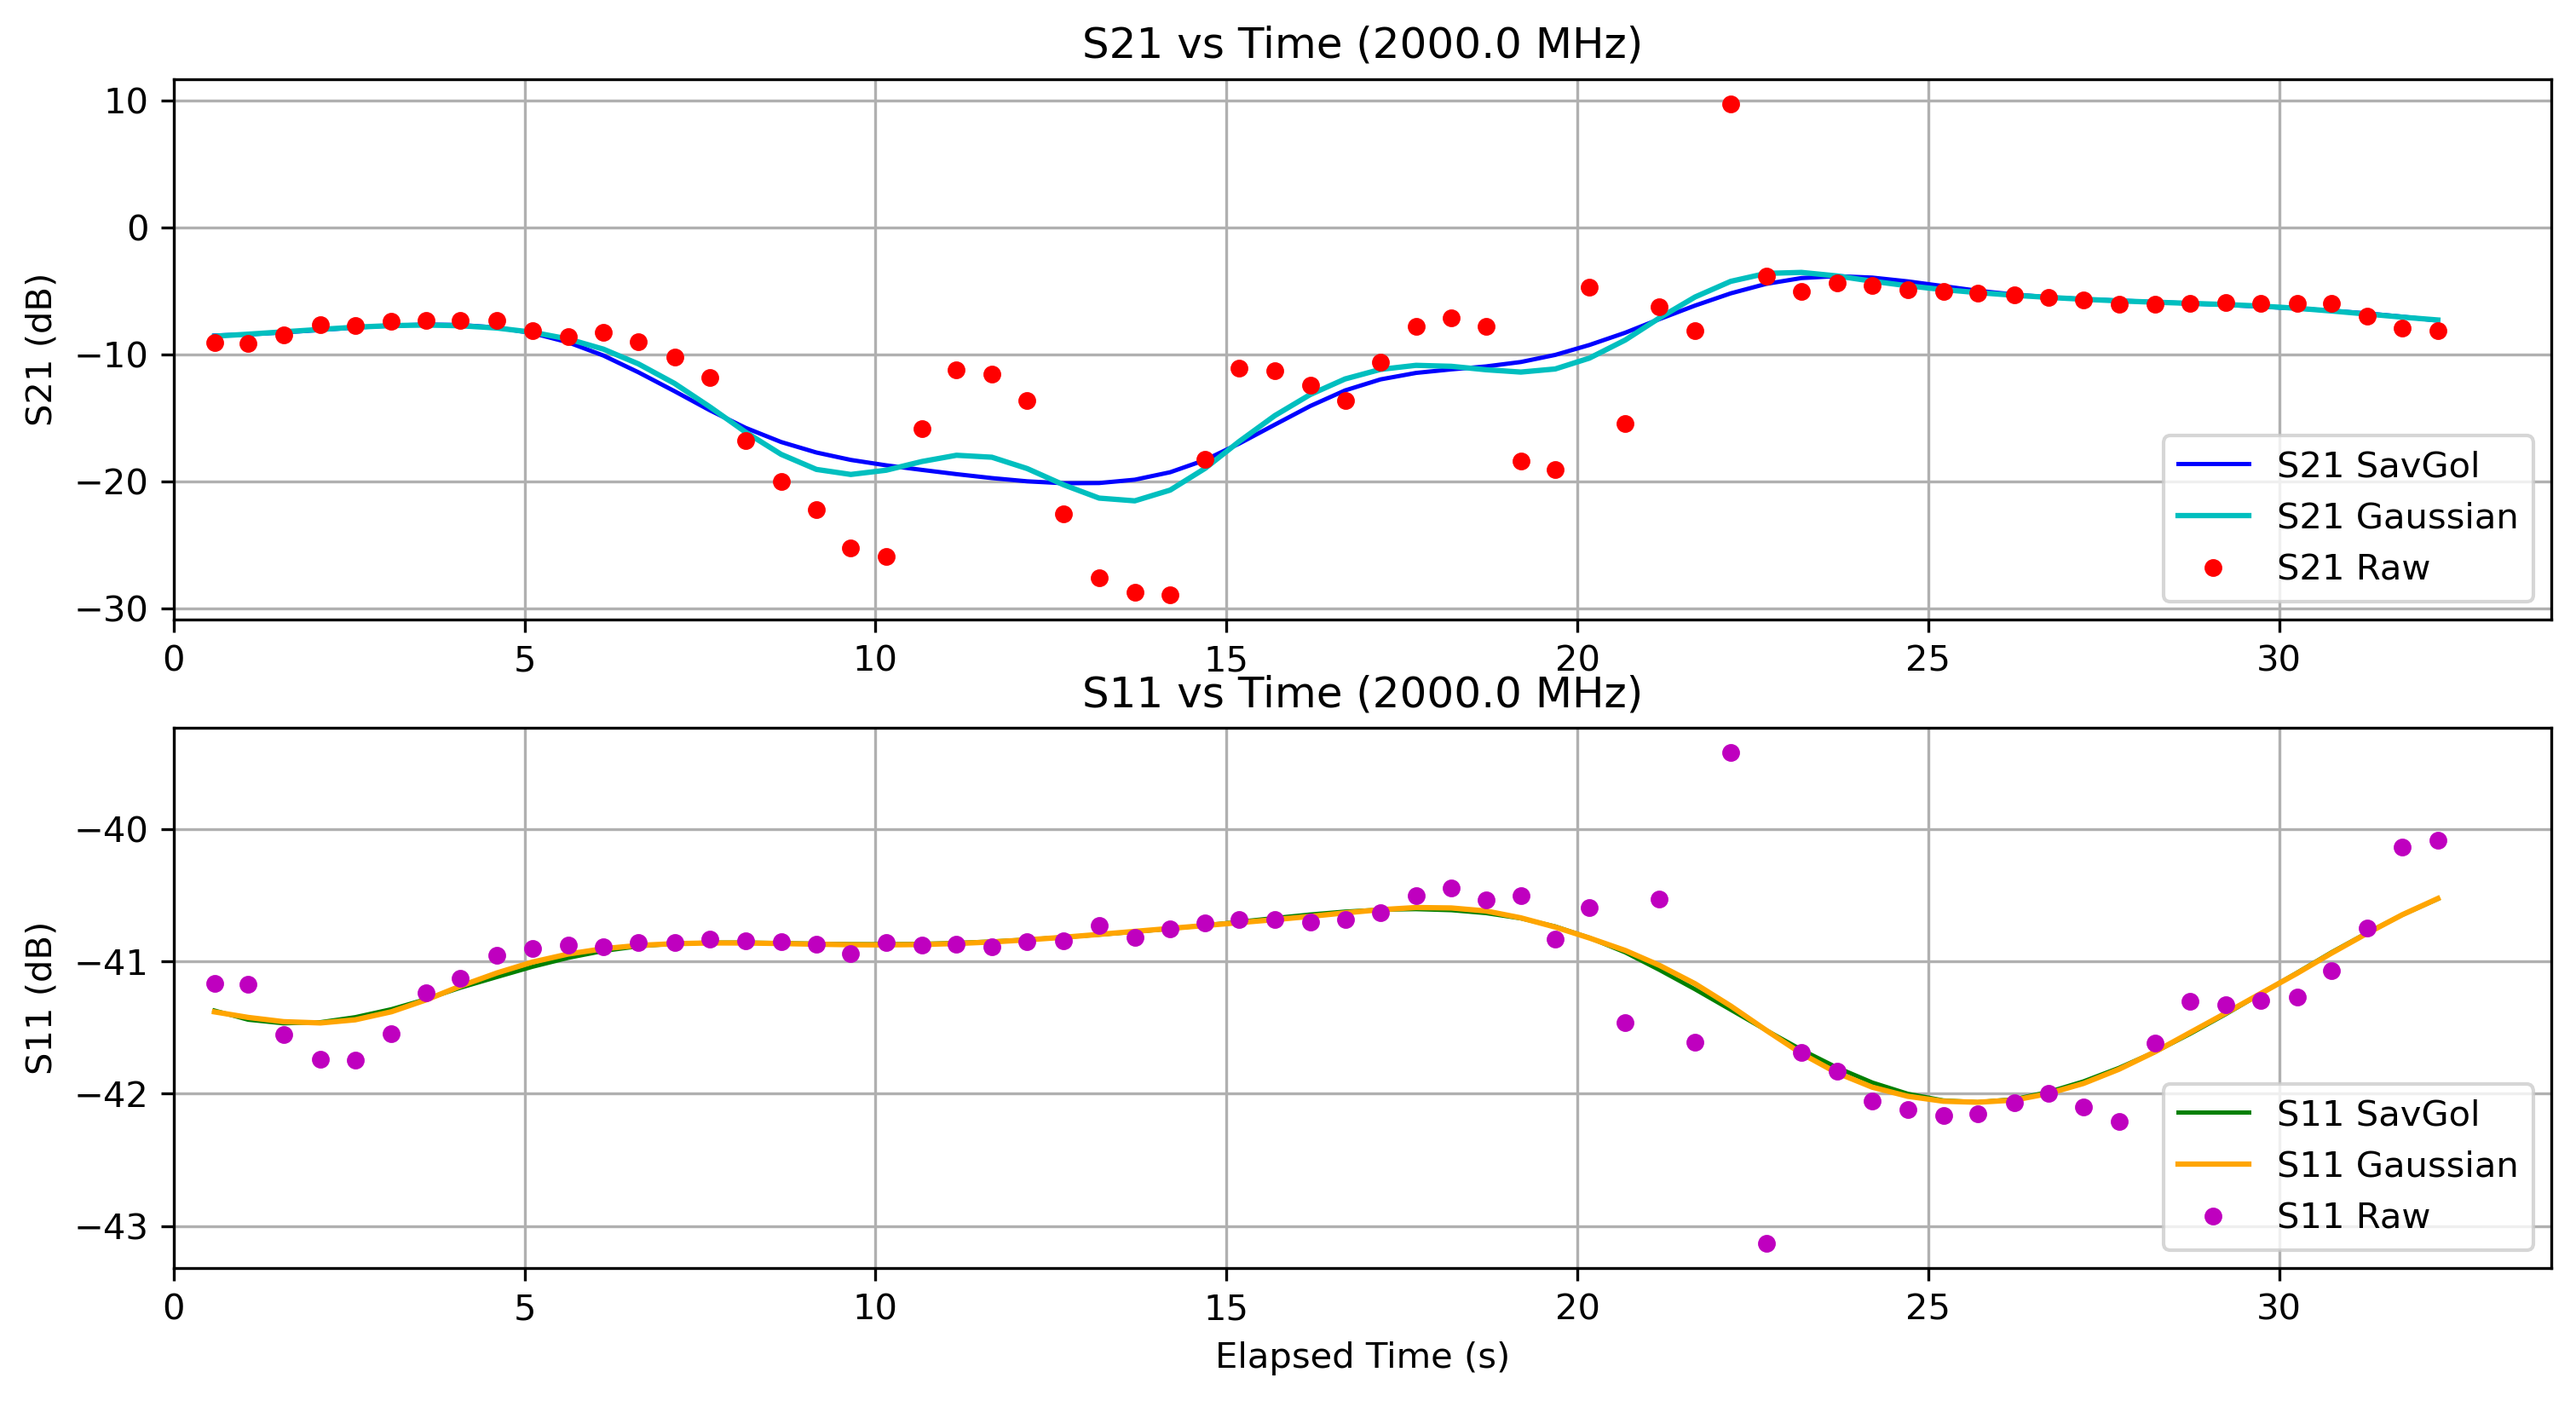

Data behind this chart, as committed beside it:
Elapsed Time (s), Frequency (Hz), S11 (dB), S21 (dB), OBJ, Height (m)
0.5827, 2000000000, -41.16, -9.085, NO, 0.0
1.063, 2000000000, -41.17, -9.124, NO, 0.0
1.567, 2000000000, -41.55, -8.461, NO, 0.0
2.093, 2000000000, -41.74, -7.707, NO, 0.0
2.588, 2000000000, -41.75, -7.772, NO, 0.0
3.105, 2000000000, -41.55, -7.422, NO, 0.0
3.603, 2000000000, -41.24, -7.349, NO, 0.0
4.088, 2000000000, -41.13, -7.356, NO, 0.0
4.609, 2000000000, -40.95, -7.36, NO, 0.0
5.114, 2000000000, -40.9, -8.126, NO, 0.0
5.621, 2000000000, -40.88, -8.596, NO, 0.0
6.123, 2000000000, -40.89, -8.297, NO, 0.0
6.622, 2000000000, -40.85, -9.043, NO, 0.0
7.138, 2000000000, -40.86, -10.24, NO, 0.0
7.644, 2000000000, -40.83, -11.87, NO, 0.0
8.149, 2000000000, -40.84, -16.82, NO, 0.0
8.656, 2000000000, -40.85, -20.06, NO, 0.0
9.158, 2000000000, -40.87, -22.23, NO, 0.0
9.648, 2000000000, -40.94, -25.3, NO, 0.0
10.15, 2000000000, -40.86, -25.92, NO, 0.0
10.66, 2000000000, -40.88, -15.85, NO, 0.0
11.15, 2000000000, -40.87, -11.26, NO, 0.0
11.66, 2000000000, -40.89, -11.59, NO, 0.0
12.16, 2000000000, -40.85, -13.66, NO, 0.0
12.68, 2000000000, -40.84, -22.59, NO, 0.0
13.19, 2000000000, -40.73, -27.64, NO, 0.0
13.69, 2000000000, -40.82, -28.78, NO, 0.0
14.2, 2000000000, -40.76, -28.98, NO, 0.0
14.7, 2000000000, -40.71, -18.28, NO, 0.0
15.18, 2000000000, -40.68, -11.11, NO, 0.0
15.69, 2000000000, -40.68, -11.31, NO, 0.0
16.19, 2000000000, -40.7, -12.47, NO, 0.0
16.69, 2000000000, -40.68, -13.64, NO, 0.0
17.2, 2000000000, -40.63, -10.6, NO, 0.0
17.7, 2000000000, -40.5, -7.795, NO, 0.0
18.2, 2000000000, -40.44, -7.16, NO, 0.0
18.7, 2000000000, -40.53, -7.839, NO, 0.0
19.19, 2000000000, -40.5, -18.41, NO, 0.0
19.68, 2000000000, -40.83, -19.08, NO, 0.0
20.17, 2000000000, -40.59, -4.743, NO, 0.0
20.68, 2000000000, -41.46, -15.49, NO, 0.0
21.17, 2000000000, -40.53, -6.253, NO, 0.0
21.68, 2000000000, -41.61, -8.161, NO, 0.0
22.18, 2000000000, -39.42, 9.726, NO, 0.0
22.69, 2000000000, -43.13, -3.85, NO, 0.0
23.19, 2000000000, -41.69, -5.075, NO, 0.0
23.7, 2000000000, -41.83, -4.364, NO, 0.0
24.2, 2000000000, -42.05, -4.562, NO, 0.0
24.71, 2000000000, -42.12, -4.894, NO, 0.0
25.22, 2000000000, -42.16, -5.036, NO, 0.0
25.7, 2000000000, -42.15, -5.19, NO, 0.0
26.22, 2000000000, -42.07, -5.315, NO, 0.0
26.71, 2000000000, -42, -5.498, NO, 0.0
27.21, 2000000000, -42.1, -5.713, NO, 0.0
27.72, 2000000000, -42.21, -6.099, NO, 0.0
28.23, 2000000000, -41.62, -6.059, NO, 0.0
28.73, 2000000000, -41.3, -6.032, NO, 0.0
29.24, 2000000000, -41.32, -5.962, NO, 0.0
29.74, 2000000000, -41.29, -5.979, NO, 0.0
30.25, 2000000000, -41.27, -6.025, NO, 0.0
... 4 more rows
